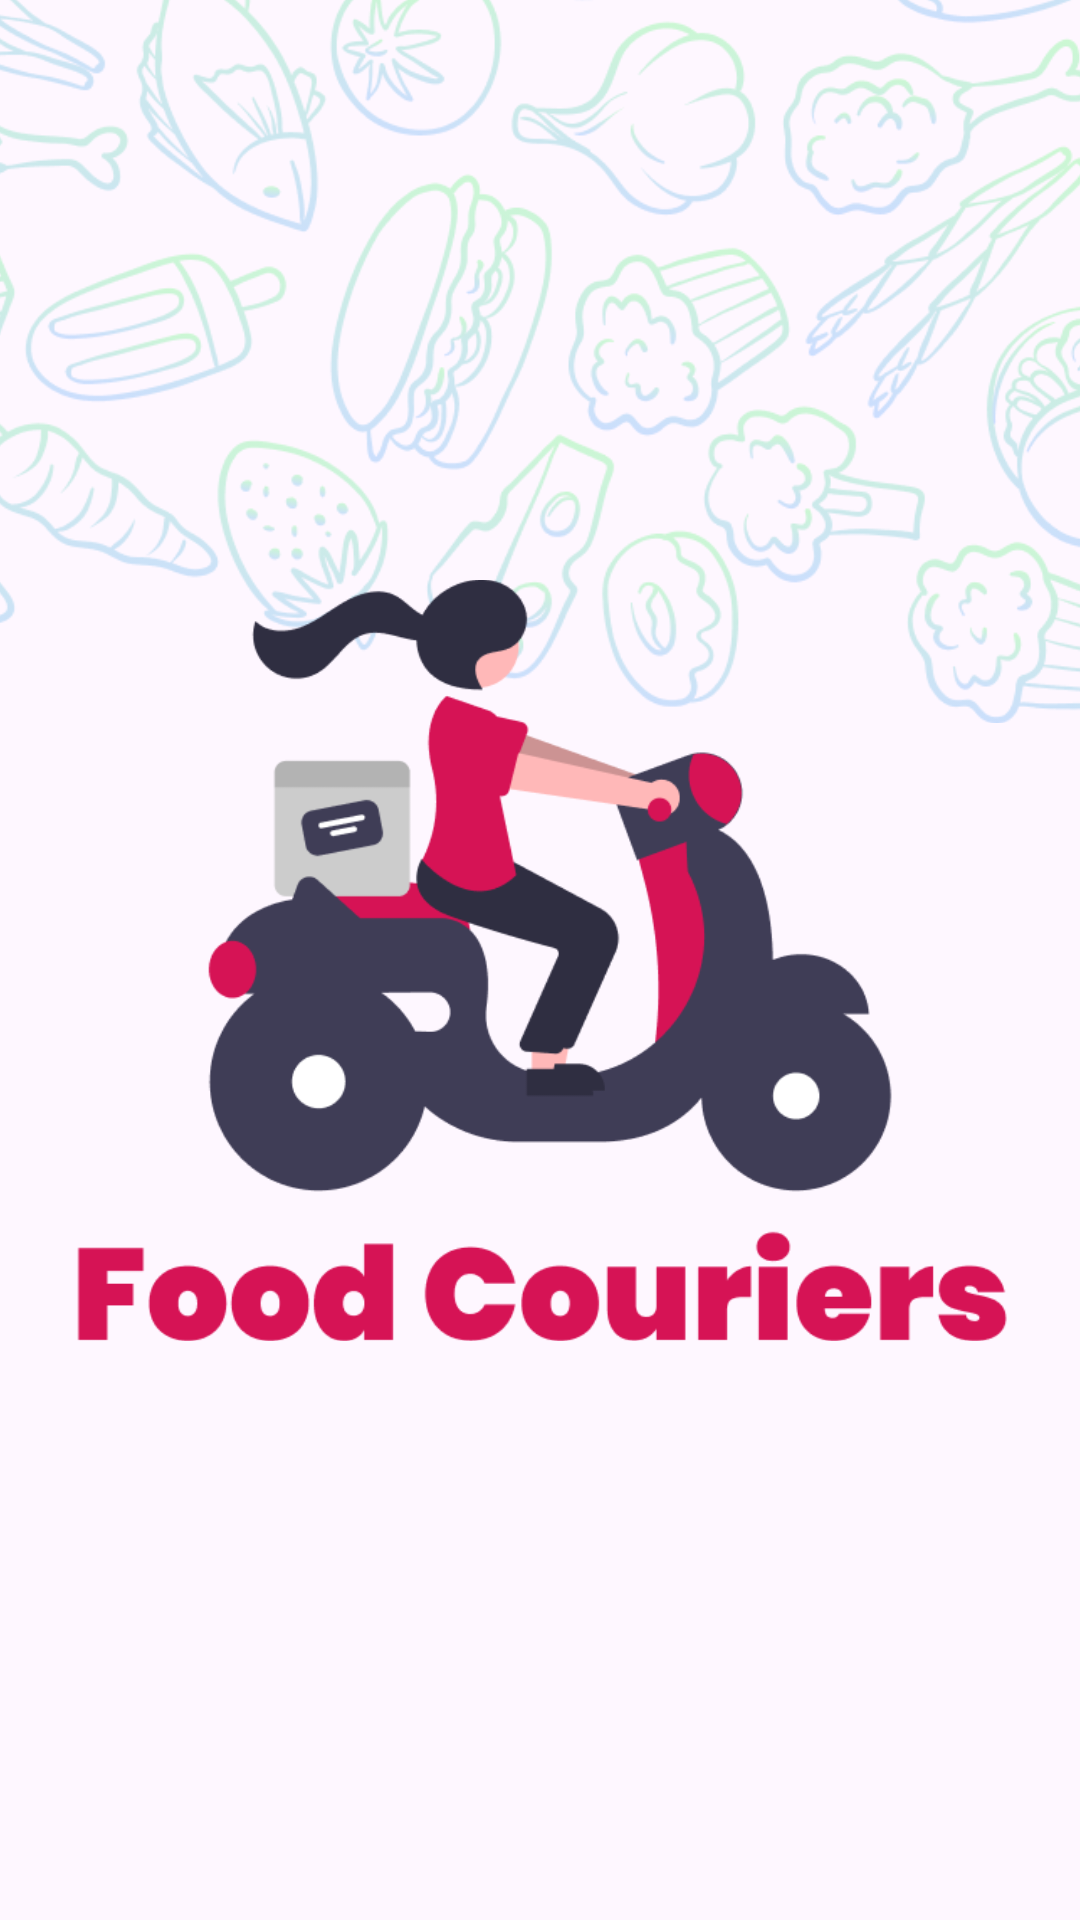

The Android layout XML behind this screen, and the referenced resources:
<!-- AndroidManifest.xml: activity theme Theme.FoodCouriers.SplashScreen -->
<!-- res/layout/activity_splash_screen.xml -->
<?xml version="1.0" encoding="utf-8"?>
<androidx.constraintlayout.widget.ConstraintLayout xmlns:android="http://schemas.android.com/apk/res/android"
    xmlns:app="http://schemas.android.com/apk/res-auto"
    xmlns:tools="http://schemas.android.com/tools"
    android:id="@+id/main"
    android:layout_width="match_parent"
    android:layout_height="match_parent"
    android:fitsSystemWindows="true"
    tools:context=".SplashScreenActivity">

    <ImageView
        android:id="@+id/backgroundImage"
        android:layout_width="420dp"
        android:layout_height="700dp"
        android:contentDescription="@string/image"
        android:scaleType="fitStart"
        app:layout_constraintBottom_toBottomOf="@+id/foregroundIcon"
        app:layout_constraintEnd_toEndOf="parent"
        app:layout_constraintHorizontal_bias="1.0"
        app:layout_constraintStart_toStartOf="parent"
        app:layout_constraintTop_toTopOf="parent"
        app:layout_constraintVertical_bias="1.0"
        app:srcCompat="@drawable/img_splash_background" />

    <ImageView
        android:id="@+id/foregroundIcon"
        android:layout_width="wrap_content"
        android:layout_height="wrap_content"
        android:contentDescription="@string/image"
        android:elevation="8dp"
        app:layout_constraintBottom_toBottomOf="parent"
        app:layout_constraintEnd_toEndOf="parent"
        app:layout_constraintStart_toStartOf="parent"
        app:layout_constraintTop_toTopOf="parent"
        app:srcCompat="@drawable/ic_app" />

</androidx.constraintlayout.widget.ConstraintLayout>
<!-- resources referenced by this layout -->
<resources>
  <!-- drawable ic_app: png bitmap (drawable, 25026 bytes) -->
  <!-- drawable img_splash_background: png bitmap (drawable, 164552 bytes) -->
  <string name="image">Image</string>
  <style name="Theme.FoodCouriers.SplashScreen" parent="Theme.FoodCouriers">
          <item name="android:windowFullscreen">true</item>
          <item name="android:windowNoTitle">true</item>
      </style>
  <style name="Theme.FoodCouriers" parent="Base.Theme.FoodCouriers" />
  <style name="Base.Theme.FoodCouriers" parent="Theme.Material3.DayNight.NoActionBar">
          
          <item name="colorPrimary">@color/primary</item>
          <item name="colorPrimaryVariant">@color/primary</item>
          <item name="colorOnPrimary">@color/white</item>
          
          <item name="colorSecondary">@color/pink</item>
          <item name="colorSecondaryVariant">@color/pink</item>
          <item name="colorOnSecondary">@color/black</item>
          
          <item name="android:statusBarColor">?attr/colorPrimaryVariant</item>
  
          
          <item name="colorControlActivated">@color/primary</item>
          <item name="android:textColorHighlight">@color/pink</item>
      </style>
  <color name="primary">#D61355</color>
  <color name="white">#FFFFFF</color>
  <color name="pink">#FFF0F0</color>
  <color name="black">#FF000000</color>
</resources>
